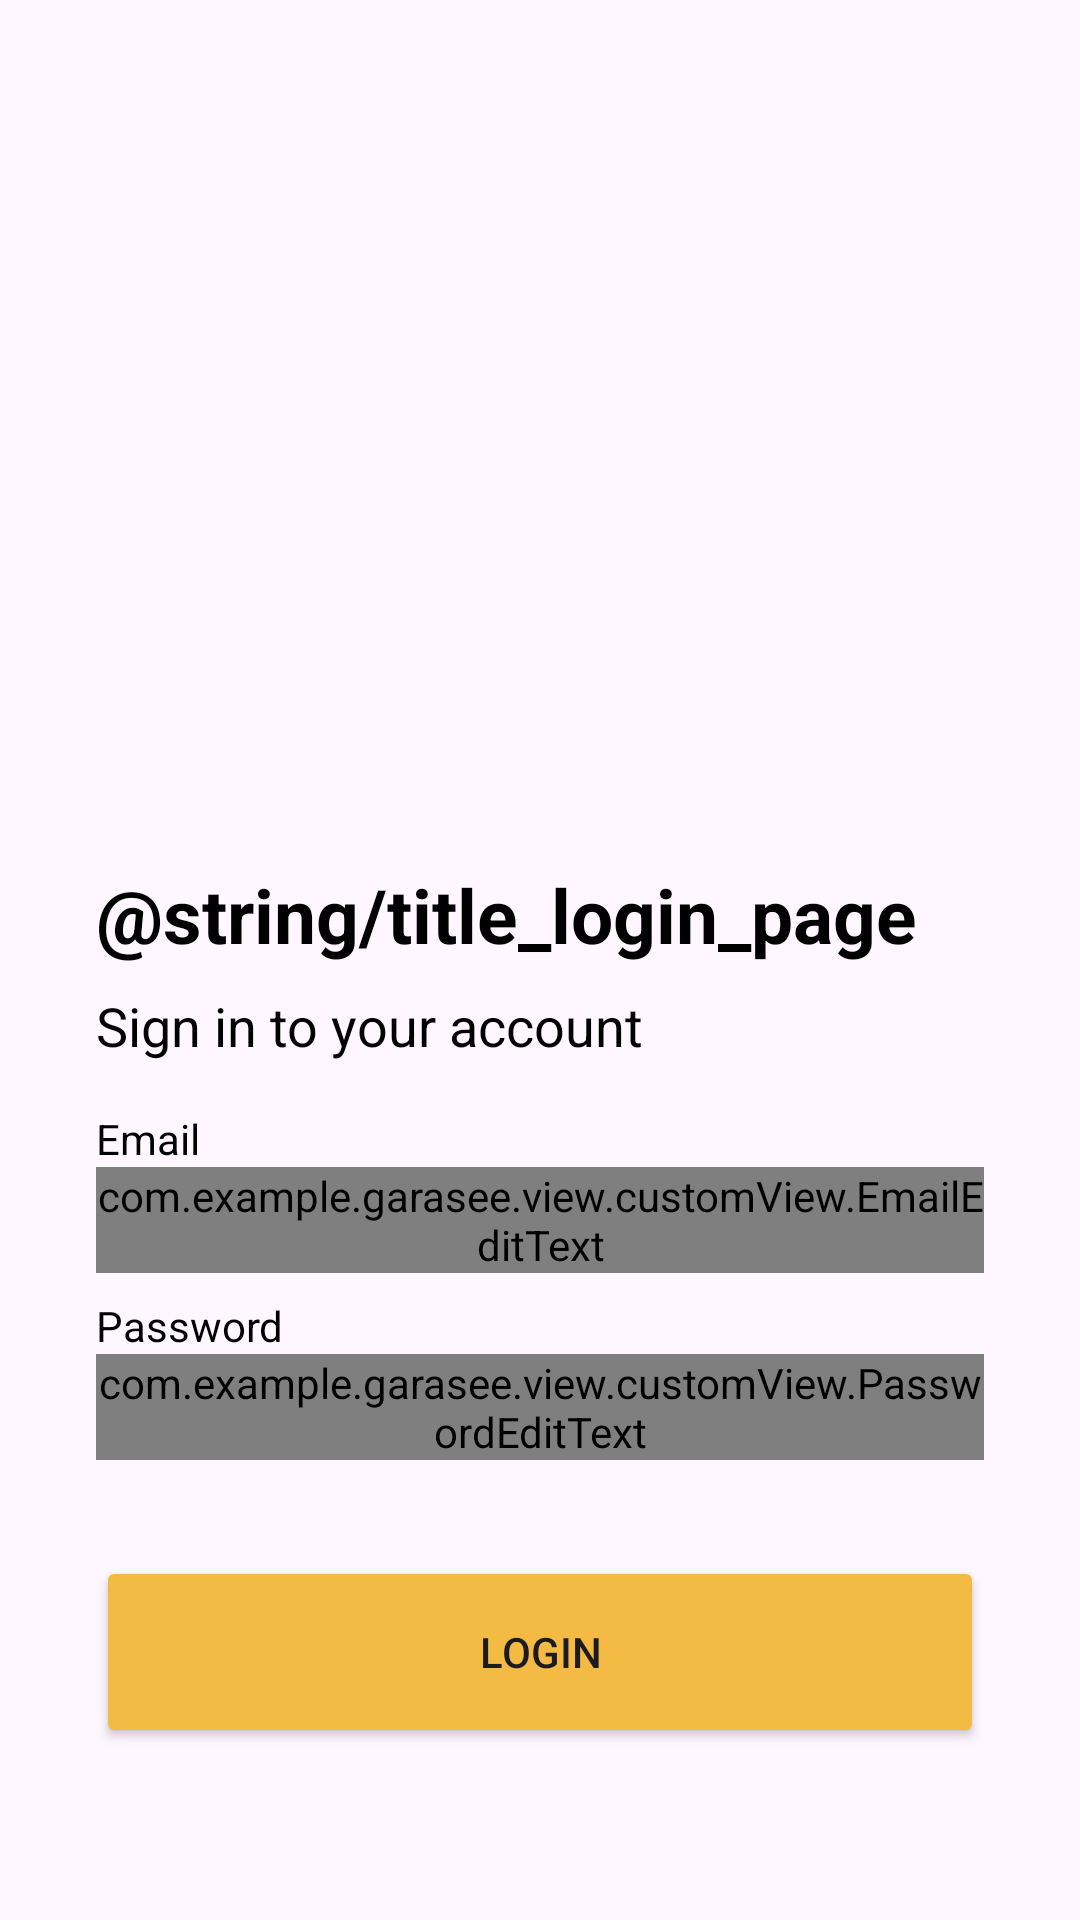

Android layout source for this screen:
<!-- AndroidManifest.xml: application theme Theme.example -->
<!-- res/layout/activity_login.xml -->
<?xml version="1.0" encoding="utf-8"?>
<androidx.constraintlayout.widget.ConstraintLayout xmlns:android="http://schemas.android.com/apk/res/android"
    xmlns:app="http://schemas.android.com/apk/res-auto"
    xmlns:tools="http://schemas.android.com/tools"
    android:layout_width="match_parent"
    android:layout_height="match_parent"
    tools:context=".view.login.LoginActivity">

    <ImageView
        android:id="@+id/imageView"
        android:layout_width="0dp"
        android:layout_height="0dp"
        android:layout_marginStart="32dp"
        android:layout_marginEnd="32dp"
        app:layout_constraintBottom_toTopOf="@+id/guidelineHorizontal"
        app:layout_constraintEnd_toEndOf="parent"
        app:layout_constraintStart_toStartOf="parent"
        app:layout_constraintTop_toTopOf="@+id/guidelineHorizontal2"
        app:srcCompat="@drawable/reading_4072307" />

    <TextView
        android:id="@+id/titleTextView"
        android:layout_width="0dp"
        android:layout_height="wrap_content"
        android:layout_marginStart="32dp"
        android:layout_marginTop="32dp"
        android:layout_marginEnd="32dp"
        android:text="@string/title_login_page"
        android:textColor="@color/black"
        android:textSize="25sp"
        android:textStyle="bold"
        app:layout_constraintEnd_toEndOf="parent"
        app:layout_constraintHorizontal_bias="0.0"
        app:layout_constraintStart_toStartOf="parent"
        app:layout_constraintTop_toTopOf="@+id/guidelineHorizontal" />

    <TextView
        android:id="@+id/descTextView"
        android:layout_width="0dp"
        android:layout_height="wrap_content"
        android:layout_marginTop="8dp"
        android:layout_marginStart="32dp"
        android:layout_marginEnd="32dp"
        android:text="@string/message_login_page"
        android:textColor="@color/black"
        android:textSize="18sp"
        app:layout_constraintEnd_toEndOf="parent"
        app:layout_constraintHorizontal_bias="1.0"
        app:layout_constraintStart_toStartOf="parent"
        app:layout_constraintTop_toBottomOf="@+id/titleTextView" />

    <TextView
        android:id="@+id/emailTextView"
        android:layout_width="wrap_content"
        android:layout_height="wrap_content"
        android:layout_marginStart="32dp"
        android:layout_marginTop="16dp"
        android:text="@string/email"
        android:textColor="@color/black"
        app:layout_constraintStart_toStartOf="parent"
        app:layout_constraintTop_toBottomOf="@+id/descTextView" />

    <com.example.example.view.customView.EmailEditText
        android:id="@+id/ed_login_email"
        android:layout_width="0dp"
        android:layout_height="wrap_content"
        android:layout_marginStart="32dp"
        android:layout_marginEnd="32dp"
        android:inputType="textEmailAddress"
        app:layout_constraintEnd_toEndOf="parent"
        app:layout_constraintStart_toStartOf="parent"
        app:layout_constraintTop_toBottomOf="@+id/emailTextView" />

    <TextView
        android:id="@+id/passwordTextView"
        android:layout_width="wrap_content"
        android:layout_height="wrap_content"
        android:layout_marginStart="32dp"
        android:layout_marginTop="8dp"
        android:text="@string/password"
        android:textColor="@color/black"
        app:layout_constraintStart_toStartOf="parent"
        app:layout_constraintTop_toBottomOf="@+id/ed_login_email" />

    <com.example.example.view.customView.PasswordEditText
        android:id="@+id/ed_login_password"
        android:layout_width="0dp"
        android:layout_height="wrap_content"
        android:layout_marginStart="32dp"
        android:layout_marginEnd="32dp"
        android:inputType="textPassword"
        app:endIconMode="password_toggle"
        app:layout_constraintEnd_toEndOf="parent"
        app:layout_constraintStart_toStartOf="parent"
        app:layout_constraintTop_toBottomOf="@+id/passwordTextView" />

    <Button
        android:id="@+id/loginButton"
        android:layout_width="0dp"
        android:layout_height="64dp"
        android:layout_marginStart="32dp"
        android:layout_marginTop="32dp"
        android:layout_marginEnd="32dp"
        android:backgroundTint="@color/yellow2"
        android:text="@string/login"
        app:layout_constraintEnd_toEndOf="parent"
        app:layout_constraintStart_toStartOf="parent"
        app:layout_constraintTop_toBottomOf="@+id/ed_login_password" />

    <androidx.constraintlayout.widget.Guideline
        android:id="@+id/guidelineHorizontal"
        android:layout_width="wrap_content"
        android:layout_height="64dp"
        android:orientation="horizontal"
        app:layout_constraintEnd_toEndOf="parent"
        app:layout_constraintGuide_percent="0.4"
        app:layout_constraintStart_toStartOf="parent" />

    <androidx.constraintlayout.widget.Guideline
        android:id="@+id/guidelineHorizontal2"
        android:layout_width="wrap_content"
        android:layout_height="64dp"
        android:orientation="horizontal"
        app:layout_constraintEnd_toEndOf="parent"
        app:layout_constraintGuide_percent="0.1"
        app:layout_constraintStart_toStartOf="parent" />

</androidx.constraintlayout.widget.ConstraintLayout>
<!-- resources referenced by this layout -->
<resources>
  <color name="black">#FF000000</color>
  <color name="yellow2">#F4BB44</color>
  <string name="email">Email</string>
  <string name="login">Login</string>
  <string name="message_login_page">Sign in to your account</string>
  <string name="password">Password</string>
  <style name="Theme.example" parent="Base.Theme.example" />
  <style name="Base.Theme.example" parent="Theme.Material3.DayNight.NoActionBar">
          
          <item name="colorPrimary">@color/yellow2</item>
      </style>
</resources>
